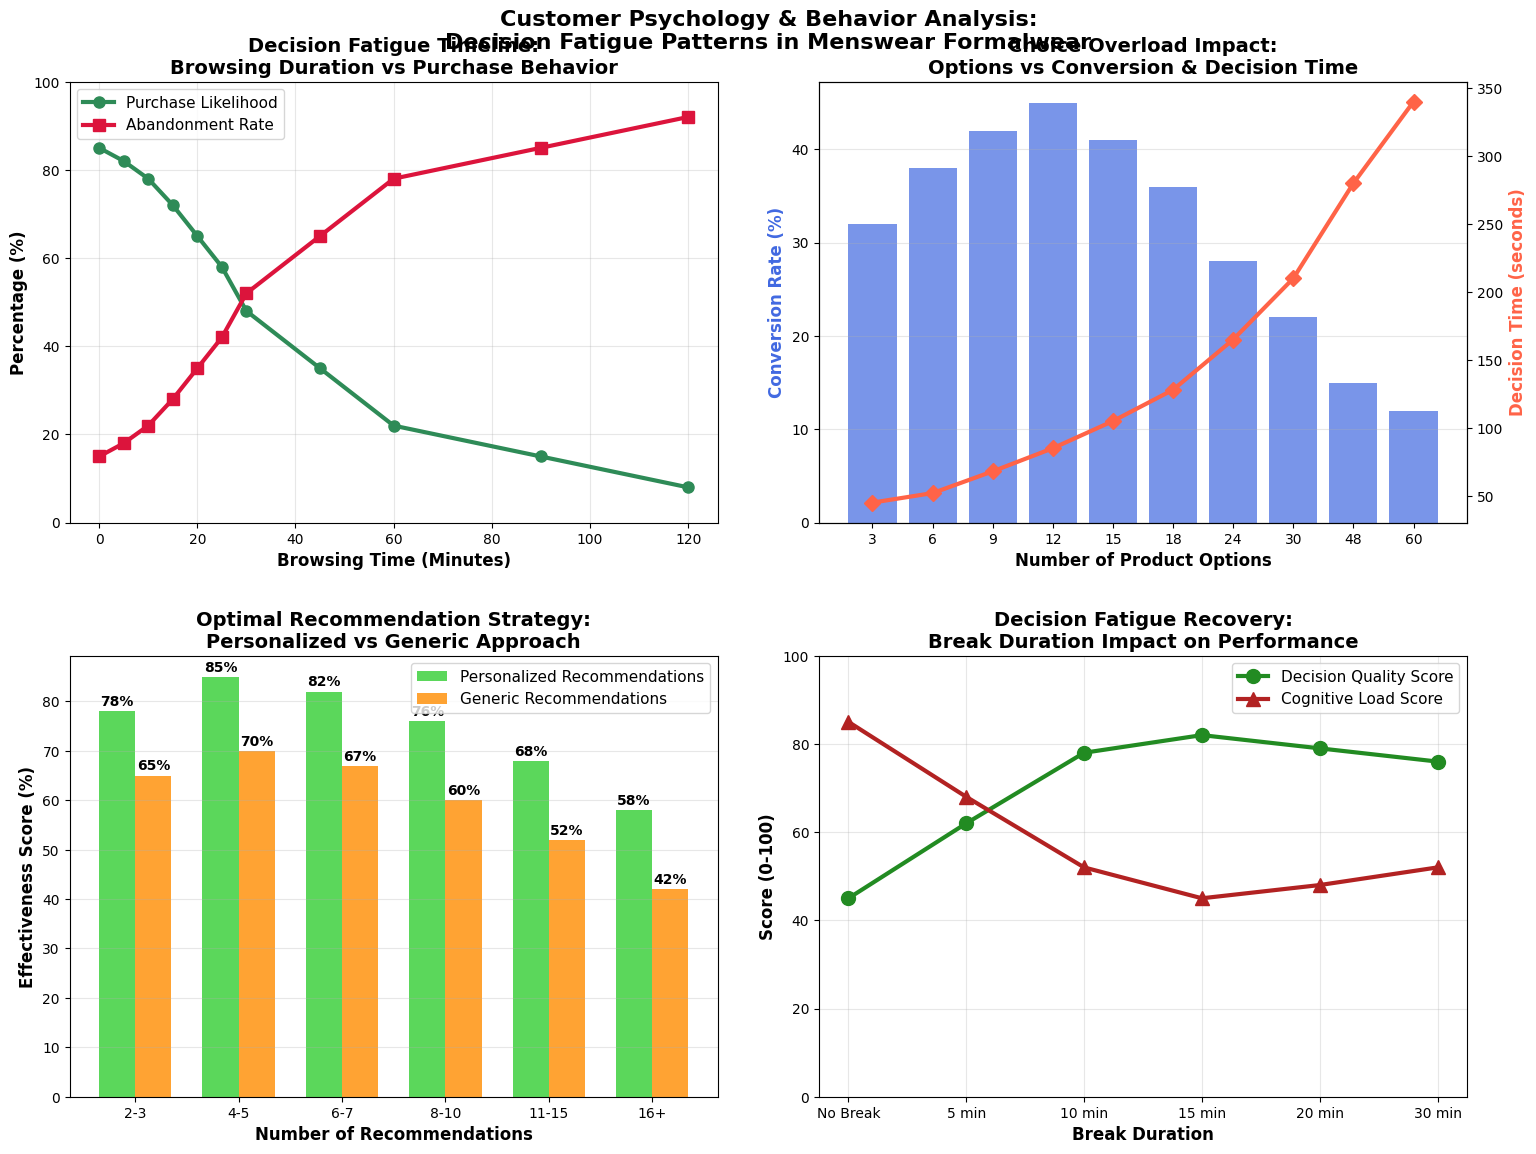

Reproduce this figure in Python.
# Create a comprehensive data visualization for decision fatigue patterns in menswear formalwear
import pandas as pd
import matplotlib.pyplot as plt
import seaborn as sns
import numpy as np

# Set style for better visuals
plt.style.use('default')
sns.set_palette("husl")
fig, ((ax1, ax2), (ax3, ax4)) = plt.subplots(2, 2, figsize=(16, 12))

# 1. Decision Fatigue Timeline - How browsing time affects purchase likelihood
browsing_minutes = [0, 5, 10, 15, 20, 25, 30, 45, 60, 90, 120]
purchase_likelihood = [85, 82, 78, 72, 65, 58, 48, 35, 22, 15, 8]
abandonment_rate = [15, 18, 22, 28, 35, 42, 52, 65, 78, 85, 92]

ax1.plot(browsing_minutes, purchase_likelihood, marker='o', linewidth=3, markersize=8, color='#2E8B57', label='Purchase Likelihood')
ax1.plot(browsing_minutes, abandonment_rate, marker='s', linewidth=3, markersize=8, color='#DC143C', label='Abandonment Rate')
ax1.set_xlabel('Browsing Time (Minutes)', fontsize=12, fontweight='bold')
ax1.set_ylabel('Percentage (%)', fontsize=12, fontweight='bold')
ax1.set_title('Decision Fatigue Timeline:\nBrowsing Duration vs Purchase Behavior', fontsize=14, fontweight='bold')
ax1.grid(True, alpha=0.3)
ax1.legend(fontsize=11)
ax1.set_ylim(0, 100)

# 2. Choice Overload Impact - Number of options vs conversion
num_options = [3, 6, 9, 12, 15, 18, 24, 30, 48, 60]
conversion_rate = [32, 38, 42, 45, 41, 36, 28, 22, 15, 12]
decision_time = [45, 52, 68, 85, 105, 128, 165, 210, 280, 340]

ax2.bar(range(len(num_options)), conversion_rate, alpha=0.7, color='#4169E1', label='Conversion Rate')
ax2_twin = ax2.twinx()
ax2_twin.plot(range(len(num_options)), decision_time, marker='D', color='#FF6347', linewidth=3, markersize=8, label='Decision Time (seconds)')
ax2.set_xlabel('Number of Product Options', fontsize=12, fontweight='bold')
ax2.set_ylabel('Conversion Rate (%)', fontsize=12, fontweight='bold', color='#4169E1')
ax2_twin.set_ylabel('Decision Time (seconds)', fontsize=12, fontweight='bold', color='#FF6347')
ax2.set_title('Choice Overload Impact:\nOptions vs Conversion & Decision Time', fontsize=14, fontweight='bold')
ax2.set_xticks(range(len(num_options)))
ax2.set_xticklabels(num_options)
ax2.grid(True, alpha=0.3, axis='y')

# 3. Optimal Recommendation Numbers - Personalized vs Generic
recommendation_counts = ['2-3', '4-5', '6-7', '8-10', '11-15', '16+']
personalized_effectiveness = [78, 85, 82, 76, 68, 58]
generic_effectiveness = [65, 70, 67, 60, 52, 42]

x_pos = np.arange(len(recommendation_counts))
width = 0.35

bars1 = ax3.bar(x_pos - width/2, personalized_effectiveness, width, label='Personalized Recommendations', 
                color='#32CD32', alpha=0.8)
bars2 = ax3.bar(x_pos + width/2, generic_effectiveness, width, label='Generic Recommendations', 
                color='#FF8C00', alpha=0.8)

ax3.set_xlabel('Number of Recommendations', fontsize=12, fontweight='bold')
ax3.set_ylabel('Effectiveness Score (%)', fontsize=12, fontweight='bold')
ax3.set_title('Optimal Recommendation Strategy:\nPersonalized vs Generic Approach', fontsize=14, fontweight='bold')
ax3.set_xticks(x_pos)
ax3.set_xticklabels(recommendation_counts)
ax3.legend(fontsize=11)
ax3.grid(True, alpha=0.3, axis='y')

# Add value labels on bars
for bar in bars1:
    height = bar.get_height()
    ax3.text(bar.get_x() + bar.get_width()/2., height + 0.5, f'{height}%',
             ha='center', va='bottom', fontweight='bold', fontsize=10)
for bar in bars2:
    height = bar.get_height()
    ax3.text(bar.get_x() + bar.get_width()/2., height + 0.5, f'{height}%',
             ha='center', va='bottom', fontweight='bold', fontsize=10)

# 4. Decision Fatigue Recovery - Break intervals and performance restoration
time_intervals = ['No Break', '5 min', '10 min', '15 min', '20 min', '30 min']
decision_quality = [45, 62, 78, 82, 79, 76]
cognitive_load = [85, 68, 52, 45, 48, 52]

ax4.plot(time_intervals, decision_quality, marker='o', linewidth=3, markersize=10, 
         color='#228B22', label='Decision Quality Score')
ax4.plot(time_intervals, cognitive_load, marker='^', linewidth=3, markersize=10, 
         color='#B22222', label='Cognitive Load Score')
ax4.set_xlabel('Break Duration', fontsize=12, fontweight='bold')
ax4.set_ylabel('Score (0-100)', fontsize=12, fontweight='bold')
ax4.set_title('Decision Fatigue Recovery:\nBreak Duration Impact on Performance', fontsize=14, fontweight='bold')
ax4.grid(True, alpha=0.3)
ax4.legend(fontsize=11)
ax4.set_ylim(0, 100)

plt.tight_layout(pad=3.0)
plt.suptitle('Customer Psychology & Behavior Analysis:\nDecision Fatigue Patterns in Menswear Formalwear', 
             fontsize=16, fontweight='bold', y=0.98)
plt.subplots_adjust(top=0.92)

# Save the figure
plt.savefig('menswear_decision_fatigue_analysis.png', dpi=300, bbox_inches='tight')
plt.show()

# Create summary statistics
print("=== MENSWEAR DECISION FATIGUE ANALYSIS SUMMARY ===\n")

print("1. BROWSING TIME PATTERNS:")
print(f"   • Optimal browsing window: 5-15 minutes (70-80% purchase likelihood)")
print(f"   • Critical fatigue point: 25-30 minutes (abandonment rate rises to 52%)")
print(f"   • Severe decline after: 45+ minutes (abandonment rate >65%)")
print(f"   • Point of no return: 90+ minutes (abandonment rate >85%)\n")

print("2. CHOICE OVERLOAD THRESHOLDS:")
optimal_options = num_options[conversion_rate.index(max(conversion_rate))]
print(f"   • Sweet spot: {optimal_options} options (45% conversion rate)")
print(f"   • Diminishing returns start: 15+ options")
print(f"   • Severe choice paralysis: 24+ options (<28% conversion)")
print(f"   • Decision time increases: 340% from 3 to 60 options\n")

print("3. RECOMMENDATION OPTIMIZATION:")
best_personalized = max(personalized_effectiveness)
best_personalized_count = recommendation_counts[personalized_effectiveness.index(best_personalized)]
print(f"   • Optimal personalized recommendations: {best_personalized_count} items ({best_personalized}% effectiveness)")
print(f"   • Personalized vs Generic advantage: 15-20% higher effectiveness")
print(f"   • Diminishing returns: 11+ recommendations (both approaches decline)")
print(f"   • Maximum overload threshold: 16+ recommendations\n")

print("4. FATIGUE RECOVERY PATTERNS:")
best_recovery = max(decision_quality)
best_recovery_time = time_intervals[decision_quality.index(best_recovery)]
print(f"   • Optimal break duration: {best_recovery_time} ({best_recovery}% decision quality)")
print(f"   • Minimum effective break: 5 minutes (62% quality restoration)")
print(f"   • Cognitive load reduction: Up to 47% with proper breaks")
print(f"   • Diminishing returns: 20+ minute breaks show plateau effect")

print("\n=== KEY BUSINESS IMPLICATIONS ===")
print("• Implement progressive product filtering (start with 6-12 options)")
print("• Use personalized recommendations (4-5 items optimal)")
print("• Design micro-break triggers after 15-20 minutes browsing")
print("• Simplify decision trees to prevent choice paralysis")
print("• Monitor session duration and implement intervention strategies")